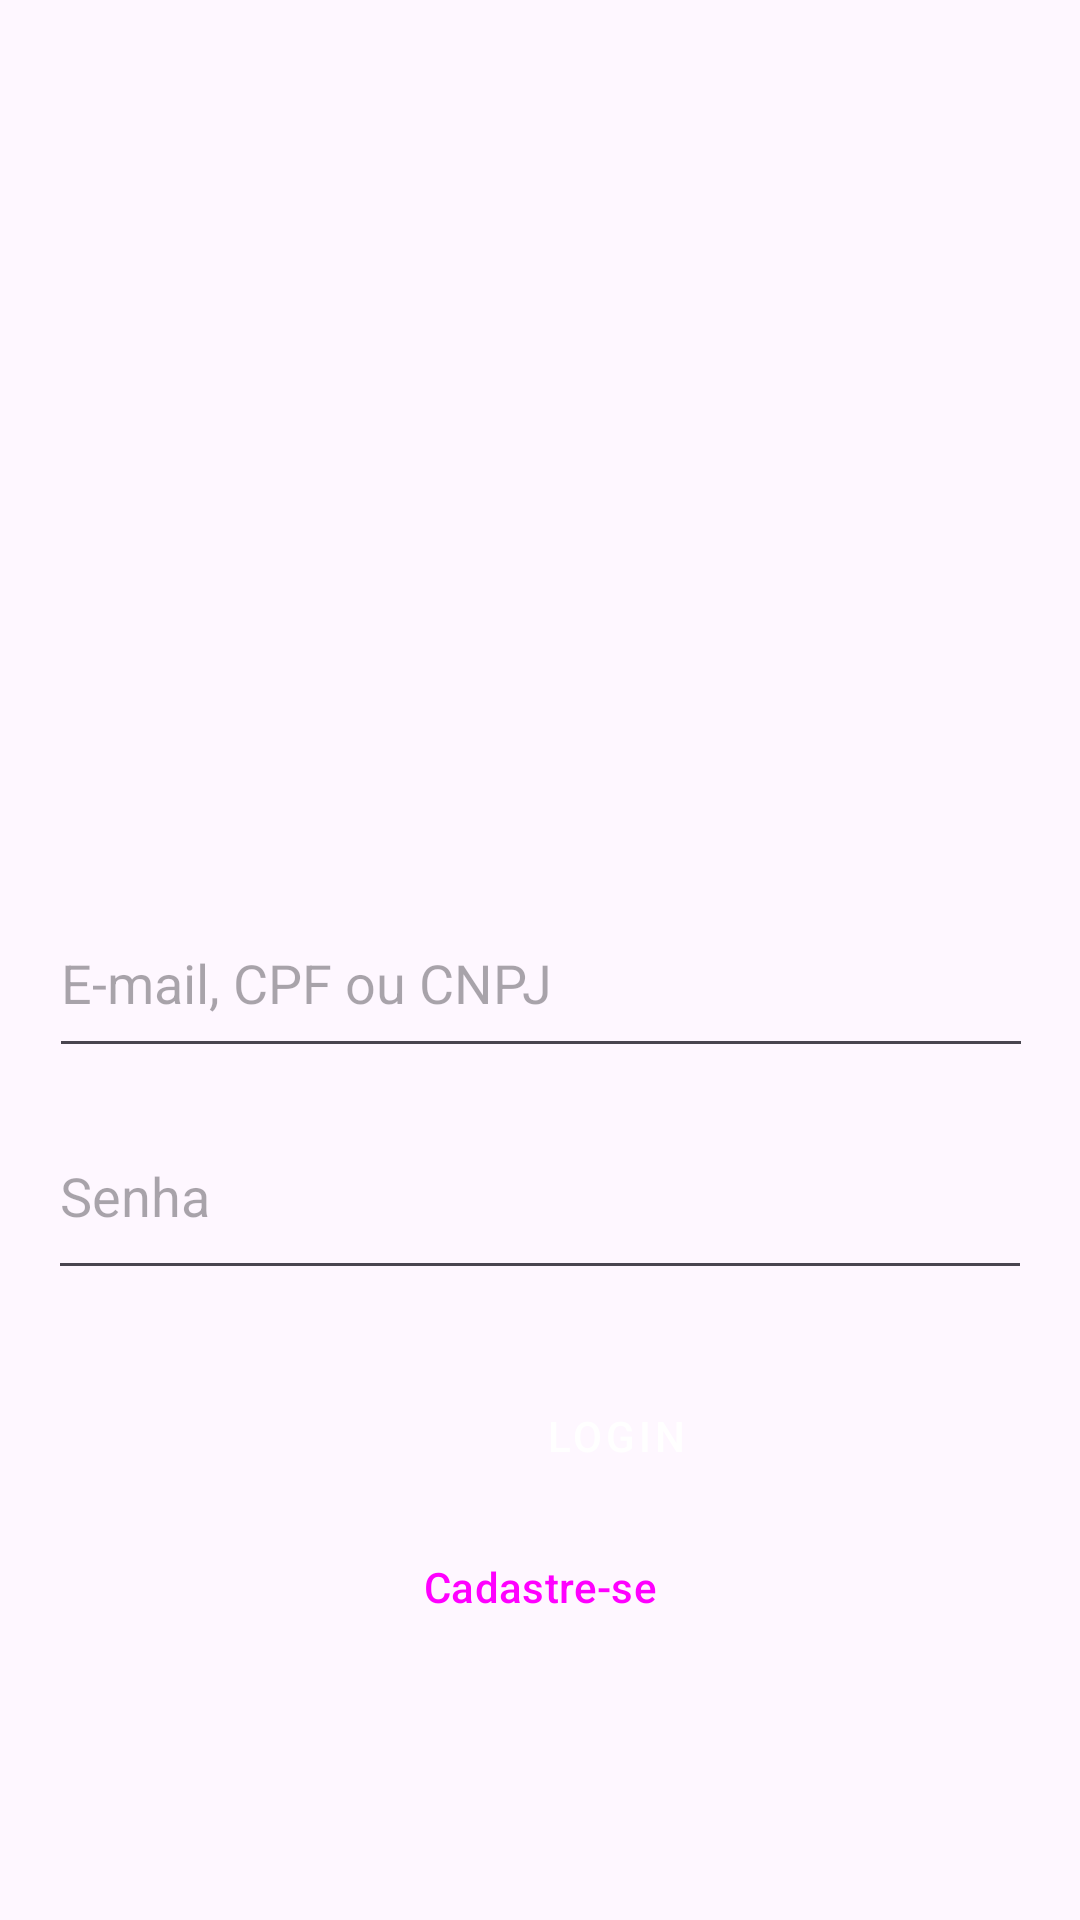

The Android layout XML behind this screen, and the referenced resources:
<!-- AndroidManifest.xml: application theme Theme.MuralMobile -->
<!-- res/layout/layout_login.xml -->
<?xml version="1.0" encoding="utf-8"?>
<androidx.constraintlayout.widget.ConstraintLayout xmlns:android="http://schemas.android.com/apk/res/android"
    xmlns:app="http://schemas.android.com/apk/res-auto"
    xmlns:tools="http://schemas.android.com/tools"
    android:layout_width="match_parent"
    android:layout_height="match_parent">

    <EditText
        android:id="@+id/edtPassword"
        android:layout_width="328dp"
        android:layout_height="66dp"
        android:layout_marginTop="8dp"
        android:ems="10"
        android:hint="Senha"
        android:inputType="text"
        app:layout_constraintEnd_toEndOf="parent"
        app:layout_constraintStart_toStartOf="parent"
        app:layout_constraintTop_toBottomOf="@+id/edtId" />

    <EditText
        android:id="@+id/edtId"
        style="@style/Widget.AppCompat.AutoCompleteTextView"
        android:layout_width="328dp"
        android:layout_height="60dp"
        android:layout_marginTop="296dp"
        android:ems="10"
        android:hint="E-mail, CPF ou CNPJ"
        android:inputType="text"
        app:layout_constraintEnd_toEndOf="parent"
        app:layout_constraintHorizontal_bias="0.506"
        app:layout_constraintStart_toStartOf="parent"
        app:layout_constraintTop_toTopOf="parent" />

    <Button
        android:id="@+id/btnSignup"
        style="@style/Widget.Material3.Button.TextButton"
        android:layout_width="139dp"
        android:layout_height="52dp"
        android:text="Cadastre-se"
        app:layout_constraintBottom_toBottomOf="parent"
        app:layout_constraintEnd_toEndOf="parent"
        app:layout_constraintStart_toStartOf="parent"
        app:layout_constraintTop_toBottomOf="@+id/btnLogin"
        app:layout_constraintVertical_bias="0.0" />

    <Button
        android:id="@+id/btnLogin"
        style="@style/Widget.MaterialComponents.Button"
        android:layout_width="171dp"
        android:layout_height="49dp"
        android:layout_marginStart="120dp"
        android:layout_marginTop="24dp"
        android:layout_marginEnd="120dp"
        android:text="Login"
        app:layout_constraintEnd_toEndOf="parent"
        app:layout_constraintHorizontal_bias="0.0"
        app:layout_constraintStart_toStartOf="parent"
        app:layout_constraintTop_toBottomOf="@+id/edtPassword" />

</androidx.constraintlayout.widget.ConstraintLayout>
<!-- resources referenced by this layout -->
<resources>
  <style name="Theme.MuralMobile" parent="Base.Theme.MuralMobile" />
  <style name="Base.Theme.MuralMobile" parent="Theme.Material3.DayNight.NoActionBar">
          
          
      </style>
</resources>
